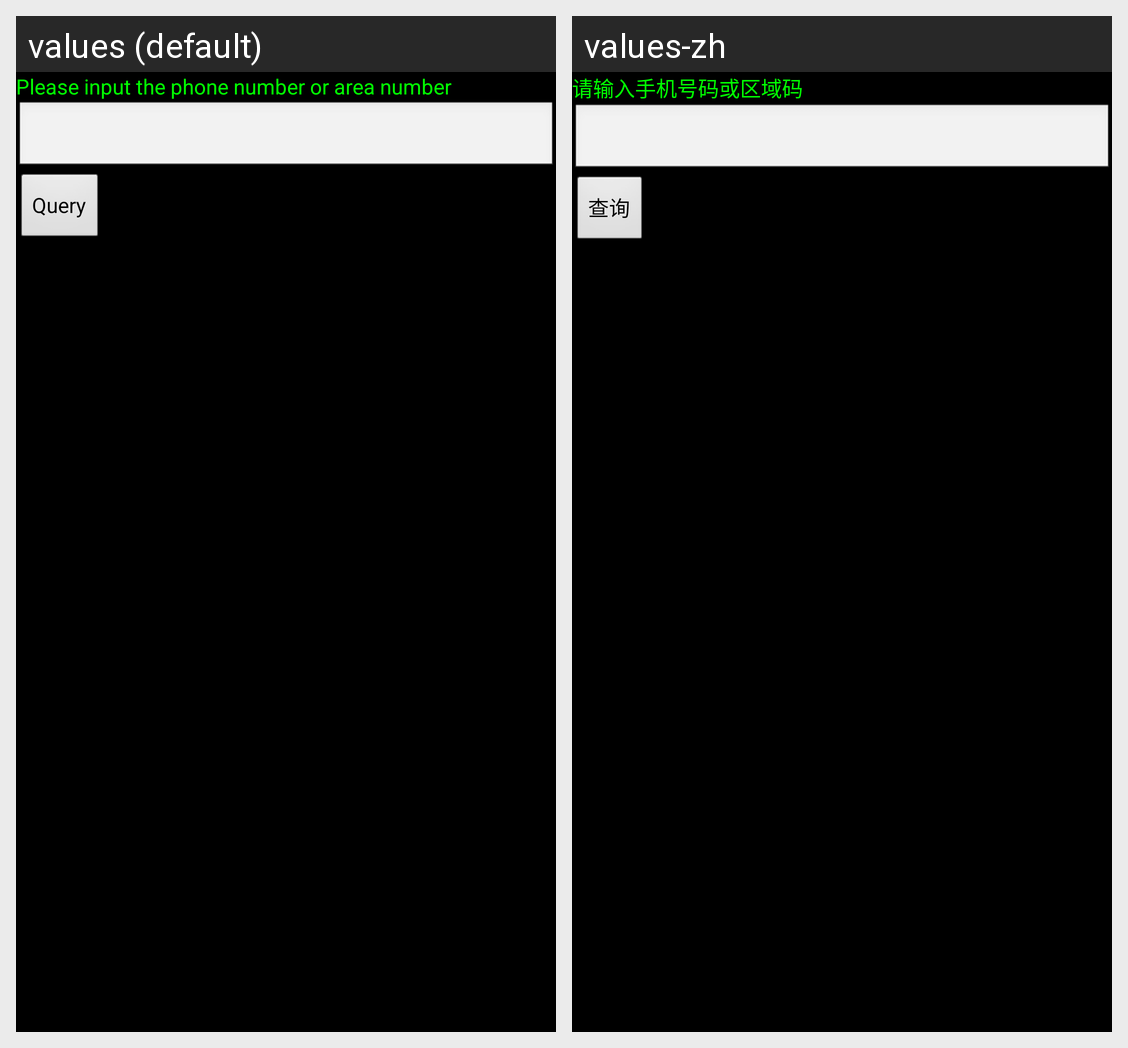

The same Android screen rendered under two of its app's locales, left to right. List the strings drawn on it with the default value and each locale's translation.
Android screen res/layout/activity_query_phone_number.xml rendered under 2 locales, left to right: values (default), values-zh. Device: Nexus 5 (rendered at 1080×1920; each locale shown at half size, 540×960, under a caption strip naming it); theme AppTheme.
Strings drawn on this screen, with the default value and each locale's value (text and hints the layout hard-codes, and strings that could not be matched under every locale, appear in the picture but are not listed):

please_input_the_phone_number_or_area_number
  values: Please input the phone number or area number
  values-zh: 请输入手机号码或区域码

query
  values: Query
  values-zh: 查询
